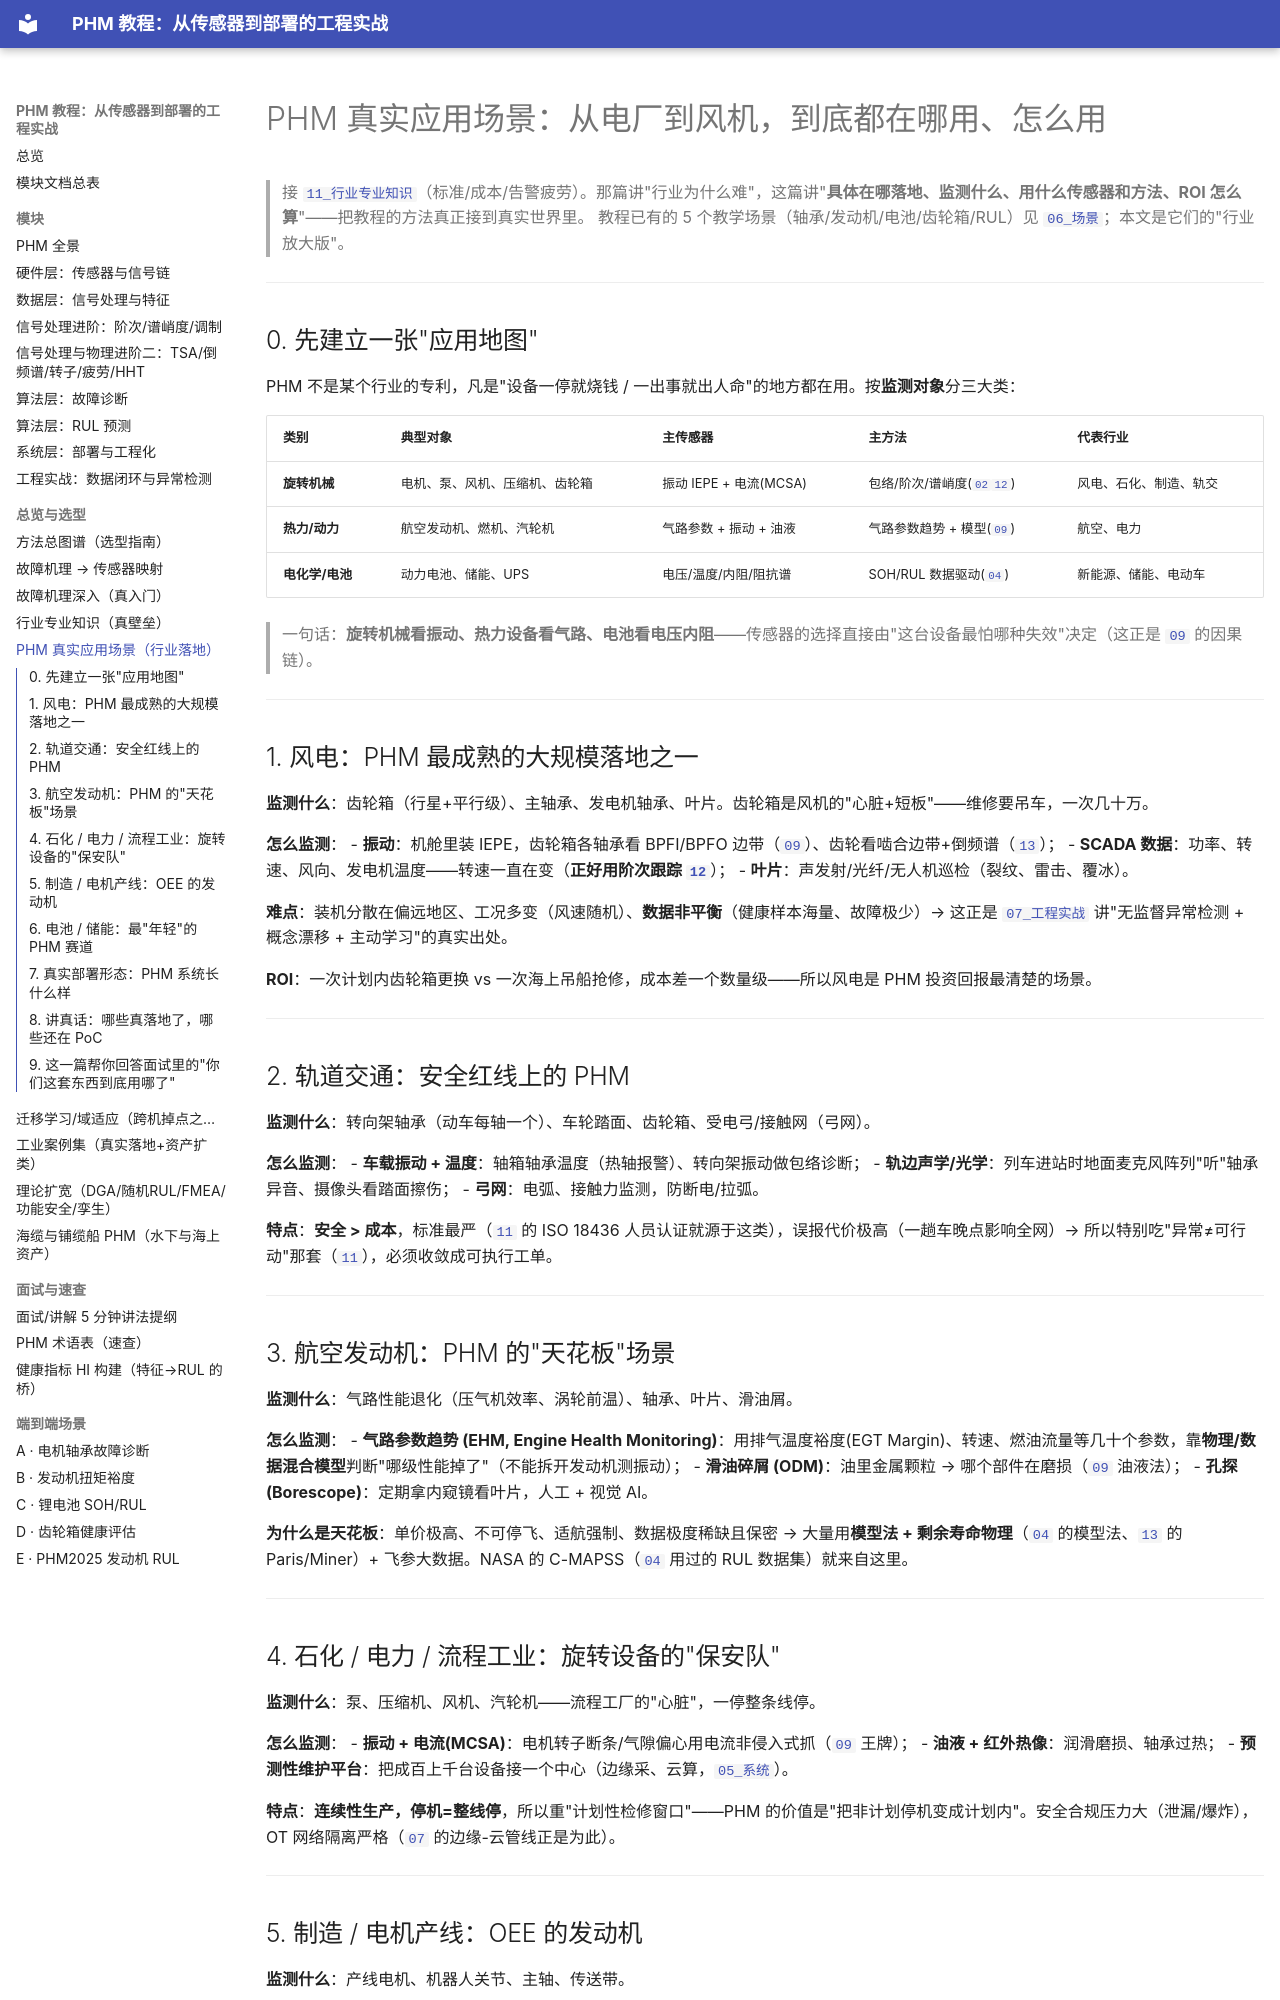

repository: liuliuqiu378/PHM-a · page: 14_applications/index.html · generator: mkdocs

# PHM 真实应用场景：从电厂到风机，到底都在哪用、怎么用

> 接 [`11_行业专业知识`](./11_industry.md)（标准/成本/告警疲劳）。那篇讲"行业为什么难"，这篇讲"**具体在哪落地、监测什么、用什么传感器和方法、ROI 怎么算**"——把教程的方法真正接到真实世界里。
> 教程已有的 5 个教学场景（轴承/发动机/电池/齿轮箱/RUL）见 [`06_场景`](./catalog.md)；本文是它们的"行业放大版"。

---

## 0. 先建立一张"应用地图"

PHM 不是某个行业的专利，凡是"设备一停就烧钱 / 一出事就出人命"的地方都在用。按**监测对象**分三大类：

| 类别 | 典型对象 | 主传感器 | 主方法 | 代表行业 |
|---|---|---|---|---|
| **旋转机械** | 电机、泵、风机、压缩机、齿轮箱 | 振动 IEPE + 电流(MCSA) | 包络/阶次/谱峭度([`02`](./02_signal.md)[`12`](./12_signal_advanced.md)) | 风电、石化、制造、轨交 |
| **热力/动力** | 航空发动机、燃机、汽轮机 | 气路参数 + 振动 + 油液 | 气路参数趋势 + 模型([`09`](./09_fault_sensor_map.md)) | 航空、电力 |
| **电化学/电池** | 动力电池、储能、UPS | 电压/温度/内阻/阻抗谱 | SOH/RUL 数据驱动([`04`](./04_prognostics.md)) | 新能源、储能、电动车 |

> 一句话：**旋转机械看振动、热力设备看气路、电池看电压内阻**——传感器的选择直接由"这台设备最怕哪种失效"决定（这正是 [`09`](./09_fault_sensor_map.md) 的因果链）。

---

## 1. 风电：PHM 最成熟的大规模落地之一

**监测什么**：齿轮箱（行星+平行级）、主轴承、发电机轴承、叶片。齿轮箱是风机的"心脏+短板"——维修要吊车，一次几十万。

**怎么监测**：
- **振动**：机舱里装 IEPE，齿轮箱各轴承看 BPFI/BPFO 边带（[`09`](./09_fault_sensor_map.md)）、齿轮看啮合边带+倒频谱（[`13`](./13_signal_advanced2.md)）；
- **SCADA 数据**：功率、转速、风向、发电机温度——转速一直在变（**正好用阶次跟踪 [`12`](./12_signal_advanced.md)**）；
- **叶片**：声发射/光纤/无人机巡检（裂纹、雷击、覆冰）。

**难点**：装机分散在偏远地区、工况多变（风速随机）、**数据非平衡**（健康样本海量、故障极少）→ 这正是 [`07_工程实战`](./07_engineering.md) 讲"无监督异常检测 + 概念漂移 + 主动学习"的真实出处。

**ROI**：一次计划内齿轮箱更换 vs 一次海上吊船抢修，成本差一个数量级——所以风电是 PHM 投资回报最清楚的场景。

---

## 2. 轨道交通：安全红线上的 PHM

**监测什么**：转向架轴承（动车每轴一个）、车轮踏面、齿轮箱、受电弓/接触网（弓网）。

**怎么监测**：
- **车载振动 + 温度**：轴箱轴承温度（热轴报警）、转向架振动做包络诊断；
- **轨边声学/光学**：列车进站时地面麦克风阵列"听"轴承异音、摄像头看踏面擦伤；
- **弓网**：电弧、接触力监测，防断电/拉弧。

**特点**：**安全 > 成本**，标准最严（[`11`](./11_industry.md) 的 ISO 18436 人员认证就源于这类），误报代价极高（一趟车晚点影响全网）→ 所以特别吃"异常≠可行动"那套（[`11`](./11_industry.md)），必须收敛成可执行工单。

---

## 3. 航空发动机：PHM 的"天花板"场景

**监测什么**：气路性能退化（压气机效率、涡轮前温）、轴承、叶片、滑油屑。

**怎么监测**：
- **气路参数趋势 (EHM, Engine Health Monitoring)**：用排气温度裕度(EGT Margin)、转速、燃油流量等几十个参数，靠**物理/数据混合模型**判断"哪级性能掉了"（不能拆开发动机测振动）；
- **滑油碎屑 (ODM)**：油里金属颗粒 → 哪个部件在磨损（[`09`](./09_fault_sensor_map.md) 油液法）；
- **孔探 (Borescope)**：定期拿内窥镜看叶片，人工 + 视觉 AI。

**为什么是天花板**：单价极高、不可停飞、适航强制、数据极度稀缺且保密 → 大量用**模型法 + 剩余寿命物理**（[`04`](./04_prognostics.md) 的模型法、[`13`](./13_signal_advanced2.md) 的 Paris/Miner）+ 飞参大数据。NASA 的 C-MAPSS（[`04`](./04_prognostics.md) 用过的 RUL 数据集）就来自这里。

---

## 4. 石化 / 电力 / 流程工业：旋转设备的"保安队"

**监测什么**：泵、压缩机、风机、汽轮机——流程工厂的"心脏"，一停整条线停。

**怎么监测**：
- **振动 + 电流(MCSA)**：电机转子断条/气隙偏心用电流非侵入式抓（[`09`](./09_fault_sensor_map.md) 王牌）；
- **油液 + 红外热像**：润滑磨损、轴承过热；
- **预测性维护平台**：把成百上千台设备接一个中心（边缘采、云算，[`05_系统`](./05_system.md)）。

**特点**：**连续性生产，停机=整线停**，所以重"计划性检修窗口"——PHM 的价值是"把非计划停机变成计划内"。安全合规压力大（泄漏/爆炸），OT 网络隔离严格（[`07`](./07_engineering.md) 的边缘-云管线正是为此）。

---
